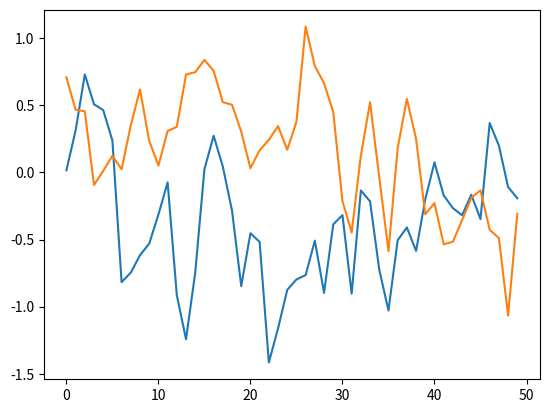

Python code for this plot:
#!/usr/bin/env python3
# -*- coding: utf-8 -*-
# --------------------------------------
# Ornstein-Uhlenbeck Noise
# Author: Flood Sung
# Date: 2016.5.4
# Reference: https://github.com/rllab/rllab/blob/master/rllab/exploration_strategies/ou_strategy.py
# --------------------------------------

import numpy as np
import numpy.random as nr

class OUNoise:
    """docstring for OUNoise"""
    def __init__(self,action_dimension, mu=0, theta=0.15, sigma=0.2):
        self.action_dimension = action_dimension
        self.mu = mu
        self.theta = theta
        self.sigma = sigma
        self.state = np.ones(self.action_dimension) * self.mu
        self.reset()

    def reset(self):
        self.state = np.ones(self.action_dimension) * self.mu

    def sample(self):
        x = self.state
        dx = self.theta * (self.mu - x) + self.sigma * nr.randn(len(x))
        self.state = x + dx
        return self.state

if __name__ == '__main__':
    ou = OUNoise(2, sigma=0.35)
    states = []
    for i in range(50):
        states.append(ou.sample())
    import matplotlib.pyplot as plt

    plt.plot(states)
    plt.show()
